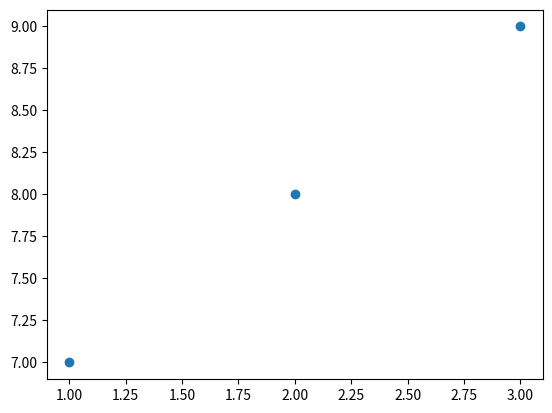

Reproduce this figure in Python.
import numpy as np
print("hola mundo")
print("Holiis")

from matplotlib import pyplot as plt

A = [1,2,3]
B = [4,5,6]
C = [7, 8, 9]

A = np.array(A)
B = np.array(C)

plt.figure()
plt.scatter(A,B)
plt.show()
